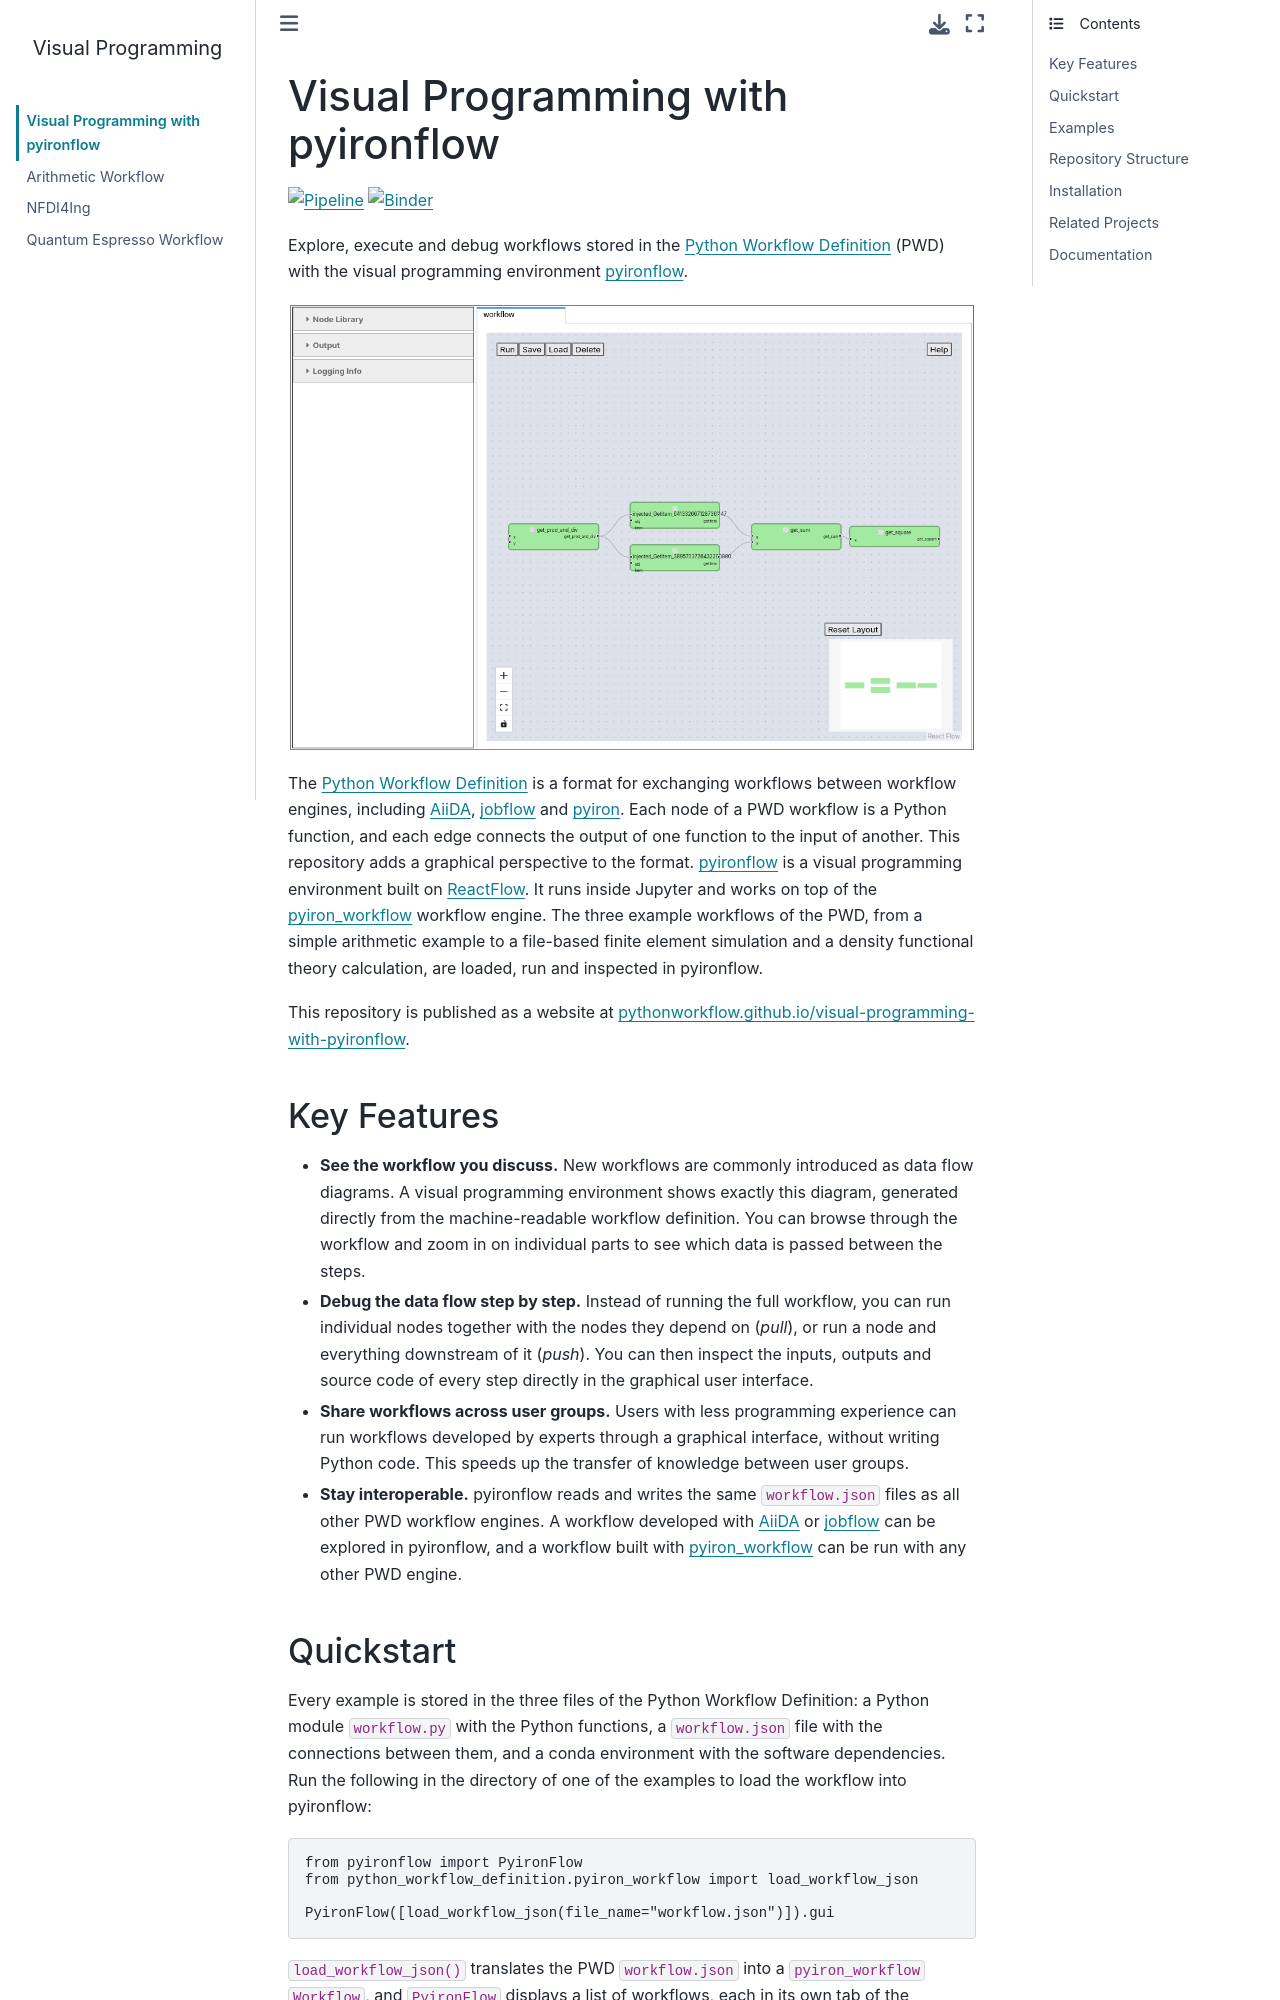

repository: pythonworkflow/visual-programming-with-pyironflow · page: README.html · generator: jekyll

# Visual Programming with pyironflow
[![Pipeline](https://github.com/pythonworkflow/visual-programming-with-pyironflow/actions/workflows/pipeline.yml/badge.svg)](https://github.com/pythonworkflow/visual-programming-with-pyironflow/actions/workflows/pipeline.yml)
[![Binder](https://mybinder.org/badge_logo.svg)](https://mybinder.org/v2/gh/pythonworkflow/visual-programming-with-pyironflow/HEAD)

Explore, execute and debug workflows stored in the [Python Workflow Definition](https://pythonworkflow.github.io/python-workflow-definition/) (PWD) with the visual programming environment [pyironflow](https://github.com/pyiron/pyironflow).

![screenshot](arithmetic/screenshot.png)

The [Python Workflow Definition](https://pythonworkflow.github.io/python-workflow-definition/) is a format for exchanging workflows between workflow engines, including [AiiDA](https://www.aiida.net), [jobflow](https://github.com/materialsproject/jobflow) and [pyiron](https://github.com/pyiron). Each node of a PWD workflow is a Python function, and each edge connects the output of one function to the input of another. This repository adds a graphical perspective to the format. [pyironflow](https://github.com/pyiron/pyironflow) is a visual programming environment built on [ReactFlow](https://reactflow.dev). It runs inside Jupyter and works on top of the [pyiron_workflow](https://github.com/pyiron/pyiron_workflow) workflow engine. The three example workflows of the PWD, from a simple arithmetic example to a file-based finite element simulation and a density functional theory calculation, are loaded, run and inspected in pyironflow.

This repository is published as a website at [pythonworkflow.github.io/visual-programming-with-pyironflow](https://pythonworkflow.github.io/visual-programming-with-pyironflow/).

## Key Features
* **See the workflow you discuss.** New workflows are commonly introduced as data flow diagrams. A visual programming environment shows exactly this diagram, generated directly from the machine-readable workflow definition. You can browse through the workflow and zoom in on individual parts to see which data is passed between the steps.
* **Debug the data flow step by step.** Instead of running the full workflow, you can run individual nodes together with the nodes they depend on (*pull*), or run a node and everything downstream of it (*push*). You can then inspect the inputs, outputs and source code of every step directly in the graphical user interface.
* **Share workflows across user groups.** Users with less programming experience can run workflows developed by experts through a graphical interface, without writing Python code. This speeds up the transfer of knowledge between user groups.
* **Stay interoperable.** pyironflow reads and writes the same `workflow.json` files as all other PWD workflow engines. A workflow developed with [AiiDA](https://www.aiida.net) or [jobflow](https://github.com/materialsproject/jobflow) can be explored in pyironflow, and a workflow built with [pyiron_workflow](https://github.com/pyiron/pyiron_workflow) can be run with any other PWD engine.

## Quickstart
Every example is stored in the three files of the Python Workflow Definition: a Python module `workflow.py` with the Python functions, a `workflow.json` file with the connections between them, and a conda environment with the software dependencies. Run the following in the directory of one of the examples to load the workflow into pyironflow:

```python
from pyironflow import PyironFlow
from python_workflow_definition.pyiron_workflow import load_workflow_json

PyironFlow([load_workflow_json(file_name="workflow.json")]).gui
```

`load_workflow_json()` translates the PWD `workflow.json` into a `pyiron_workflow` `Workflow`, and `PyironFlow` displays a list of workflows, each in its own tab of the graphical user interface. To go the other way, export a workflow defined in `pyiron_workflow` to the Python Workflow Definition:

```python
from python_workflow_definition.pyiron_workflow import write_workflow_json

write_workflow_json(graph_as_dict=wf.graph_as_dict, file_name="workflow.json")
```
